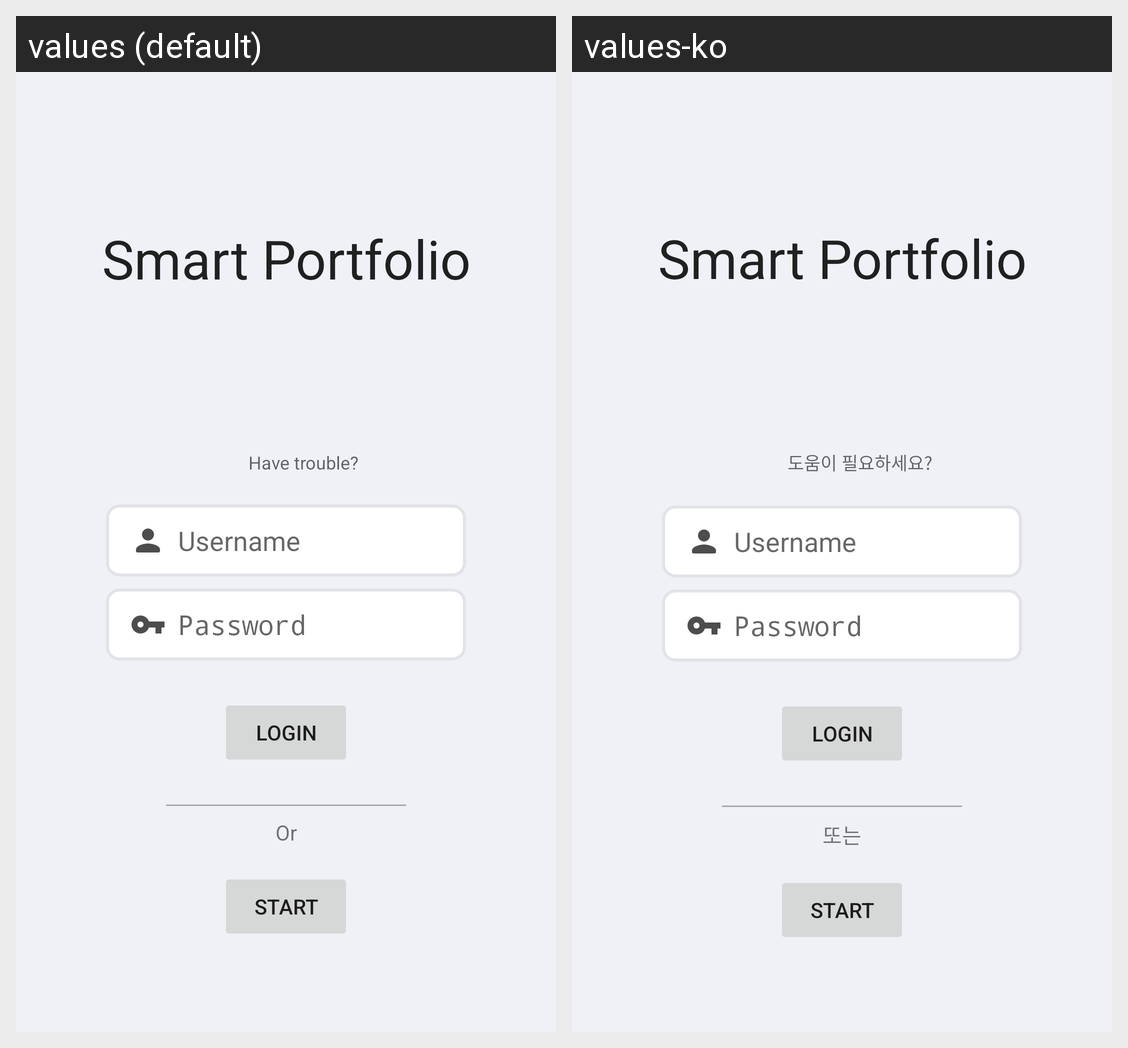

For this localized Android screen grid, give each drawn string resource with its value in every locale shown.
Android screen res/layout/activity_login.xml rendered under 2 locales, left to right: values (default), values-ko. Device: Nexus 5 (rendered at 1080×1920; each locale shown at half size, 540×960, under a caption strip naming it); theme Theme.SmartPortfolio.Splash.
Strings drawn on this screen, with the default value and each locale's value (text and hints the layout hard-codes, and strings that could not be matched under every locale, appear in the picture but are not listed):

app_name
  values: Smart Portfolio
  values-ko: Smart Portfolio

login_help
  values: Have trouble?
  values-ko: 도움이 필요하세요?

login_username
  values: Username
  values-ko: Username

login_password
  values: Password
  values-ko: Password

login_button_text
  values: Login
  values-ko: Login

login_or
  values: Or
  values-ko: 또는

login_start
  values: Start
  values-ko: Start
